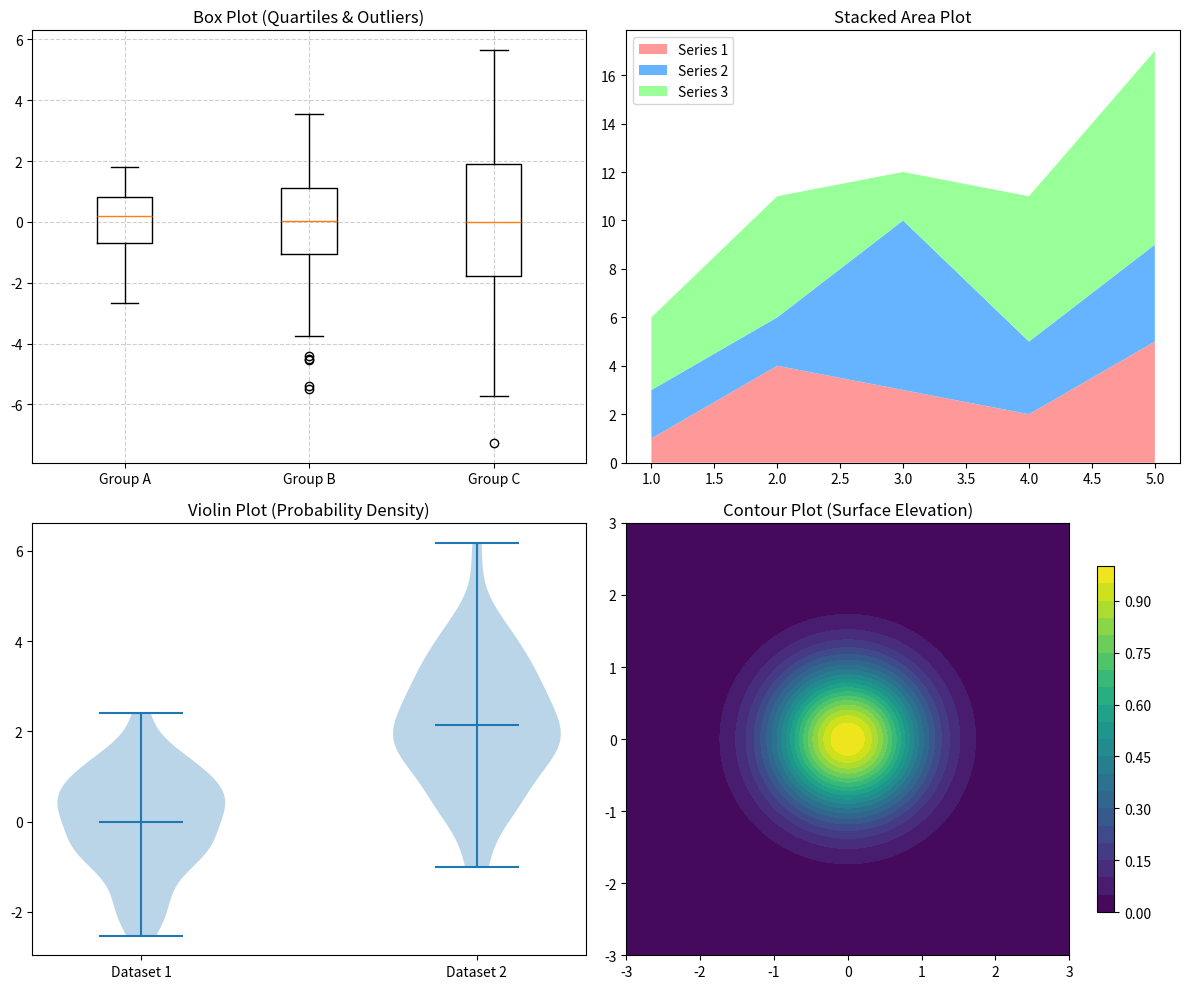

Write the Python code that produced this figure.
import matplotlib.pyplot as plt
import numpy as np

# Create a 2x2 subplot figure for the 4 advanced chart types
fig, axs = plt.subplots(2, 2, figsize=(12, 10))

# 1. Box Plot (`plt.boxplot`)
data_box = [np.random.normal(0, std, 100) for std in range(1, 4)]
axs[0, 0].boxplot(data_box, tick_labels=['Group A', 'Group B', 'Group C'])
axs[0, 0].set_title('Box Plot (Quartiles & Outliers)')
axs[0, 0].grid(True, linestyle='--', alpha=0.6)

# 2. Stacked Area Plot (`plt.stackplot`)
x_time = np.arange(1, 6)
y_stack = np.array([
    [1, 4, 3, 2, 5],
    [2, 2, 7, 3, 4],
    [3, 5, 2, 6, 8]
])
axs[0, 1].stackplot(x_time, y_stack, labels=['Series 1', 'Series 2', 'Series 3'], colors=['#ff9999', '#66b3ff', '#99ff99'])
axs[0, 1].set_title('Stacked Area Plot')
axs[0, 1].legend(loc='upper left')

# 3. Violin Plot (`plt.violinplot`)
data_violin = [np.random.normal(0, 1, 100), np.random.normal(2, 1.5, 100)]
axs[1, 0].violinplot(data_violin, showmeans=True)
axs[1, 0].set_title('Violin Plot (Probability Density)')
axs[1, 0].set_xticks([1, 2])
axs[1, 0].set_xticklabels(['Dataset 1', 'Dataset 2'])

# 4. Contour Plot (`plt.contourf`)
x_c = np.linspace(-3, 3, 100)
y_c = np.linspace(-3, 3, 100)
X_c, Y_c = np.meshgrid(x_c, y_c)
Z_c = np.exp(-X_c**2 - Y_c**2)
contour = axs[1, 1].contourf(X_c, Y_c, Z_c, levels=20, cmap='viridis')
fig.colorbar(contour, ax=axs[1, 1], shrink=0.8)
axs[1, 1].set_title('Contour Plot (Surface Elevation)')

# Adjust layout to prevent overlap and render the plots
plt.tight_layout()
plt.show()
